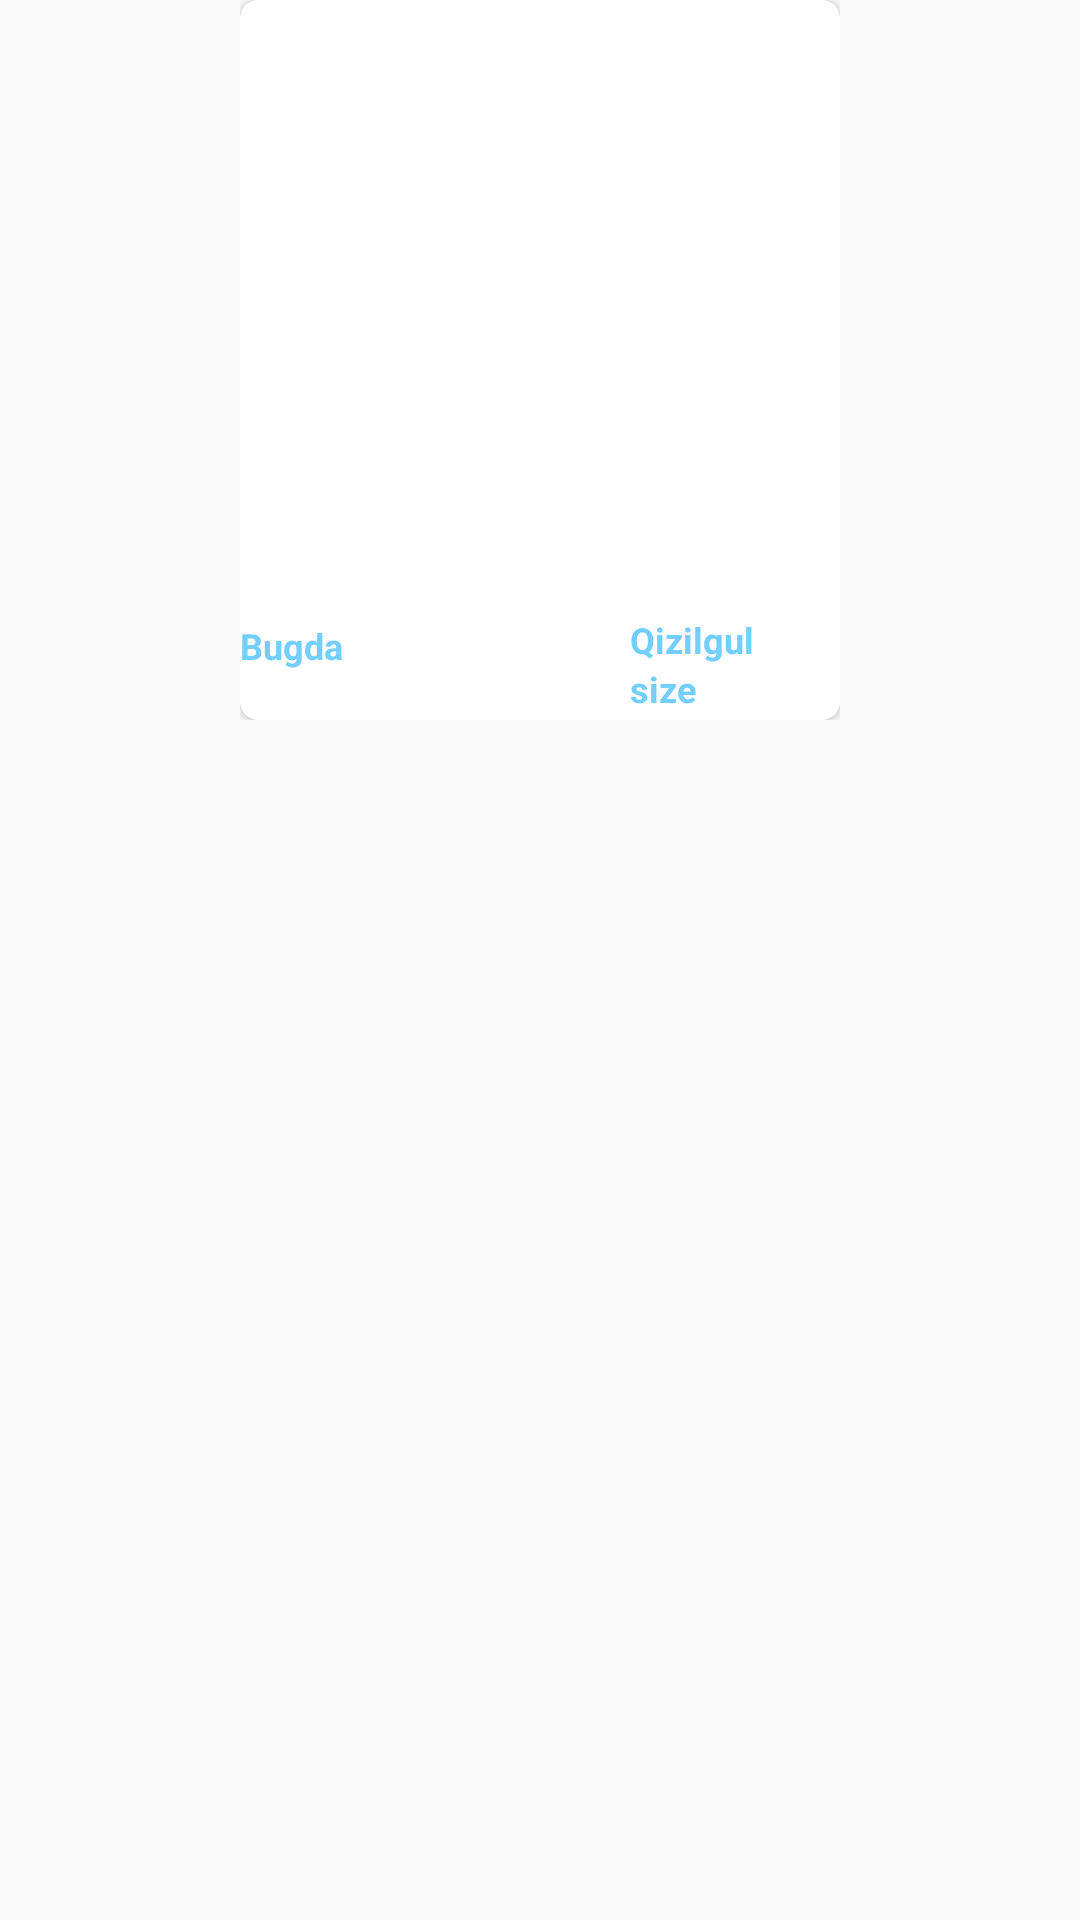

Here is an Android app screen rendered from its layout file. Give the layout XML and the strings, colors and styles it references.
<!-- AndroidManifest.xml: application theme AppTheme -->
<!-- res/layout/custom_hesabla.xml -->
<?xml version="1.0" encoding="utf-8"?>
<RelativeLayout xmlns:android="http://schemas.android.com/apk/res/android"
    xmlns:app="http://schemas.android.com/apk/res-auto"

    android:orientation="vertical" android:layout_width="wrap_content"
    android:layout_height="wrap_content">
    <RelativeLayout
        android:id="@+id/main1"
        android:layout_width="wrap_content"
        android:layout_height="wrap_content"
        android:layout_marginLeft="2dp"
        android:layout_marginRight="2dp"
        android:layout_centerHorizontal="true">

        <android.support.v7.widget.CardView
            xmlns:card_view="http://schemas.android.com/apk/res-auto"
            android:id="@+id/card_view"

            android:layout_gravity="center"
            android:layout_width="wrap_content"
            android:layout_height="wrap_content"
            card_view:cardCornerRadius="6dp">

        <RelativeLayout
            android:id="@+id/top_layout3"
            android:layout_width="200dp"
            android:layout_height="240dp"
            android:layout_alignParentLeft="true"
            android:layout_alignParentStart="true"
            android:layout_alignParentTop="true">

            <ImageView
                android:layout_marginTop="5dp"
                android:id="@+id/toxum"
                android:layout_width="match_parent"
                android:layout_height="200dp"
                android:layout_centerHorizontal="true"
                android:scaleType="fitXY"
                />

            <TextView
                android:id="@+id/toxum_adi"
                android:layout_width="115dp"
                android:maxLines="2"
                android:layout_height="wrap_content"
                android:layout_alignParentLeft="true"
                android:layout_alignParentStart="true"
                android:layout_below="@+id/toxum"
                android:layout_gravity="bottom"
                android:layout_marginTop="2dp"
                android:gravity="left"
                android:text="Bugda"
                android:textColor="@color/colorPrimary"
                android:textSize="12dp"
                android:textStyle="bold"/>

            <TextView
                android:id="@+id/category_adi"
                android:layout_width="70dp"
                android:layout_height="wrap_content"
                android:layout_below="@+id/toxum"
                android:textColor="@color/colorPrimary"
                android:layout_alignParentEnd="true"
                android:layout_alignParentRight="true"
                android:gravity="left"
                android:maxLines="1"
                android:text="Qizilgul"
                android:textSize="12dp"
                android:textStyle="bold" />

            <TextView
                android:id="@+id/size"
                android:layout_width="70dp"
                android:layout_height="wrap_content"
                android:layout_alignParentEnd="true"
                android:layout_alignParentRight="true"
                android:layout_below="@+id/category_adi"
                android:gravity="left"
                android:maxLines="1"
                android:text="size"
                android:textColor="@color/colorPrimary"
                android:textSize="12dp"
                android:textStyle="bold" />

        </RelativeLayout>
        </android.support.v7.widget.CardView>
    </RelativeLayout>

</RelativeLayout>
<!-- resources referenced by this layout -->
<resources>
  <color name="colorPrimary">#72CFFF</color>
  <style name="AppTheme" parent="Theme.AppCompat.Light.DarkActionBar">
          
          <item name="colorPrimary">@color/colorPrimary</item>
          <item name="colorPrimaryDark">@color/colorPrimaryDark</item>
          <item name="colorAccent">@color/colorAccent</item>
      </style>
  <color name="colorPrimaryDark">#303F9F</color>
  <color name="colorAccent">#FF4081</color>
</resources>
